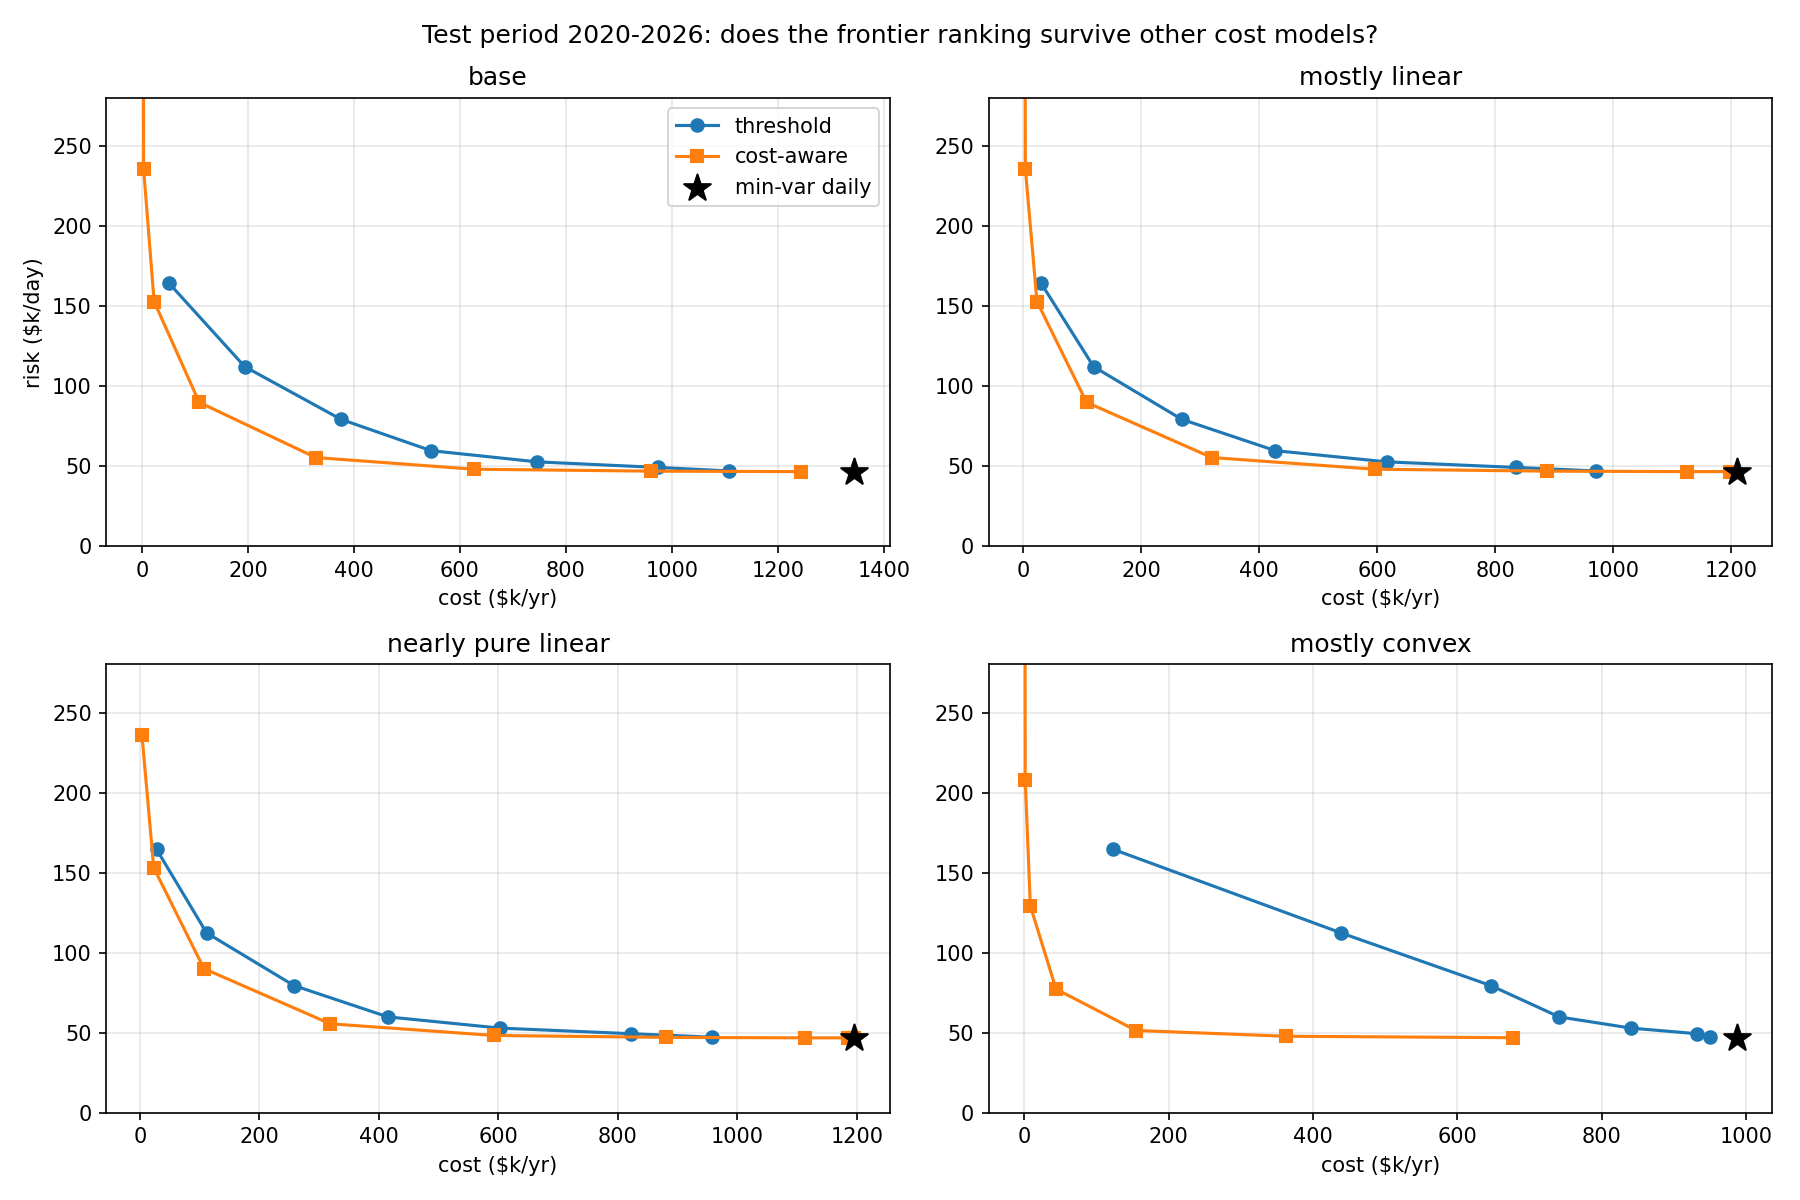

Source data for this figure (header and first rows):
scenario, min-var cost $k/yr (test), saving vs threshold, train %, saving vs threshold, test %, points compared (test)
base, 1344, 37.6, 45.1, 7
mostly linear, 1209, 19.7, 30.1, 7
nearly pure linear, 1196, 16.9, 27.8, 7
mostly convex, 987.3, 76.8, 80.3, 7
